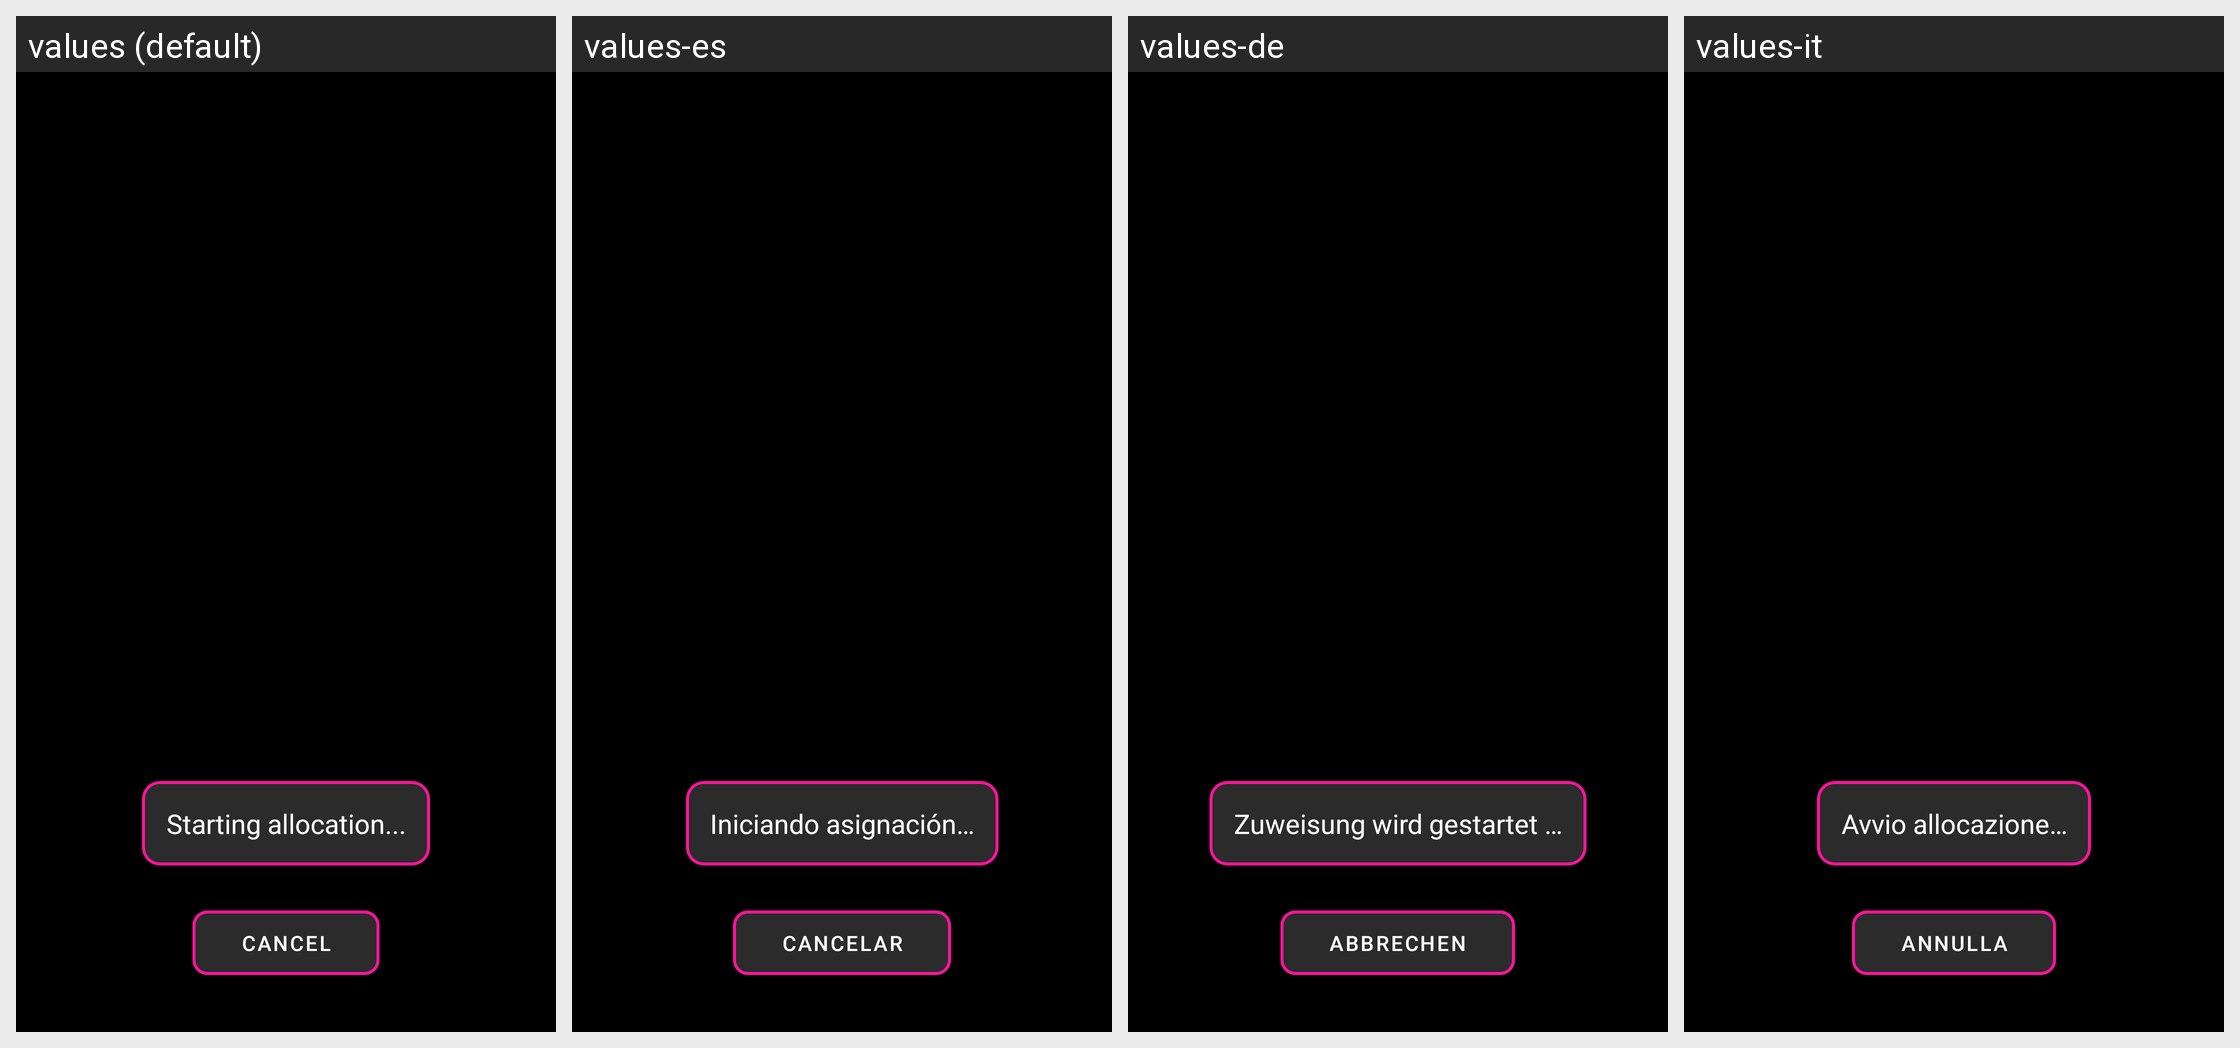

Strings drawn on this Android screen and how each of the app's shown locales translates them:
Android screen res/layout/dialog_allocation_progress.xml rendered under 4 locales, left to right: values (default), values-es, values-de, values-it. Device: Nexus 5 (rendered at 1080×1920; each locale shown at half size, 540×960, under a caption strip naming it); theme AppTheme.
Other locales in the repository, not shown: values-fi, values-fr, values-in, values-ja, values-ko, values-nl.
Strings drawn on this screen, with the default value and each locale's value (text and hints the layout hard-codes, and strings that could not be matched under every locale, appear in the picture but are not listed):

cloud_starting_allocation
  values: Starting allocation...
  values-es: Iniciando asignación…
  values-de: Zuweisung wird gestartet …
  values-it: Avvio allocazione…

action_cancel
  values: Cancel
  values-es: Cancelar
  values-de: Abbrechen
  values-it: Annulla
